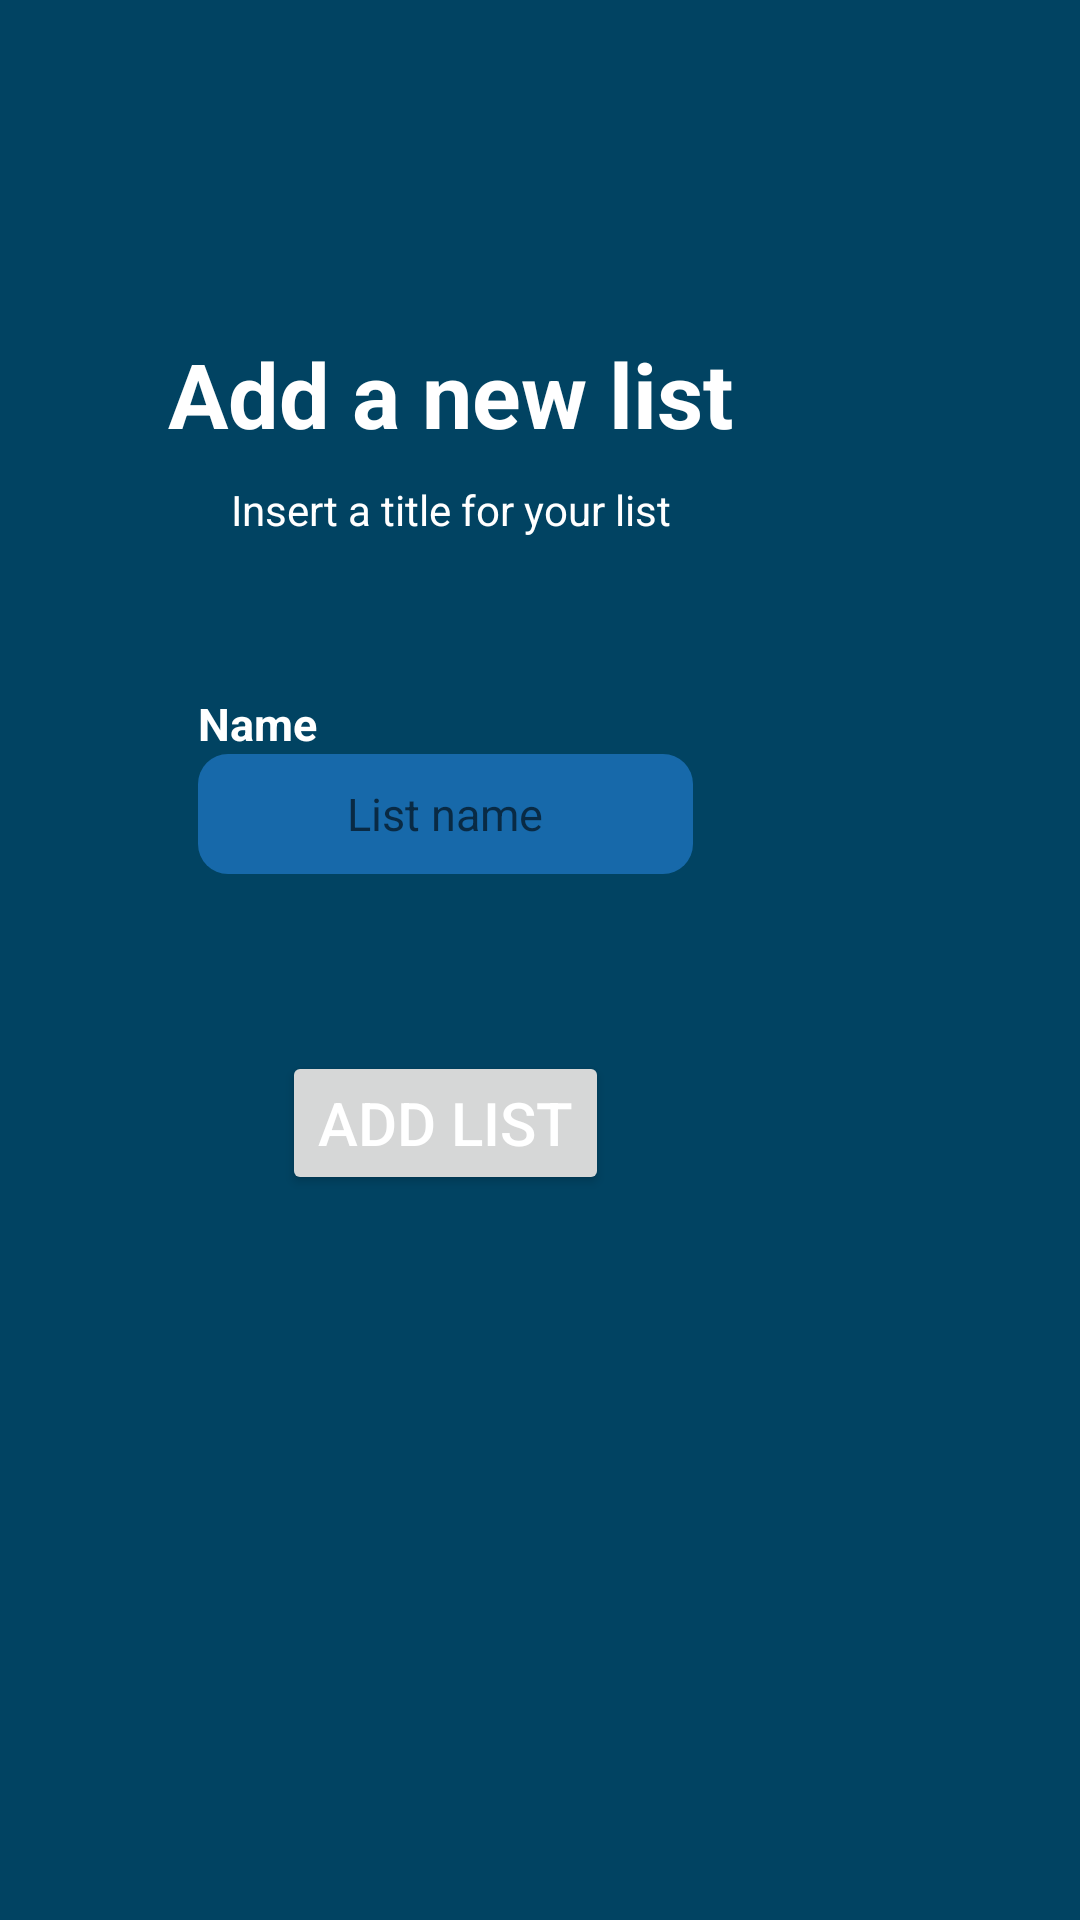

The Android layout XML behind this screen, and the referenced resources:
<!-- AndroidManifest.xml: application theme Theme.NSQLProject -->
<!-- res/layout/fragment_add_list.xml -->
<?xml version="1.0" encoding="utf-8"?>
<FrameLayout xmlns:android="http://schemas.android.com/apk/res/android"
    xmlns:tools="http://schemas.android.com/tools"
    android:layout_width="match_parent"
    android:layout_height="match_parent"
    xmlns:app="http://schemas.android.com/apk/res-auto"
    tools:context=".ui.addlist.AddListFragment"
    android:background="#014362">

    <androidx.constraintlayout.widget.ConstraintLayout
        android:layout_width="300dp"
        android:layout_height="600dp">

        <androidx.constraintlayout.widget.Guideline
            android:id="@+id/guidelineVertical1"
            android:layout_width="wrap_content"
            android:layout_height="wrap_content"
            android:orientation="vertical"
            app:layout_constraintGuide_percent="0.18"
            app:layout_constraintLeft_toLeftOf="parent" />

        <androidx.constraintlayout.widget.Guideline
            android:id="@+id/guidelineVertical2"
            android:layout_width="wrap_content"
            android:layout_height="wrap_content"
            android:orientation="vertical"
            app:layout_constraintGuide_percent="0.81"
            app:layout_constraintLeft_toLeftOf="parent" />

        <androidx.constraintlayout.widget.Guideline
            android:id="@+id/guidelineHorizontal1"
            android:layout_width="wrap_content"
            android:layout_height="wrap_content"
            android:orientation="horizontal"
            app:layout_constraintGuide_percent="0.37" />

        <androidx.constraintlayout.widget.Guideline
            android:id="@+id/guidelineHorizontal2"
            android:layout_width="wrap_content"
            android:layout_height="wrap_content"
            android:orientation="horizontal"
            app:layout_constraintGuide_percent="0.5" />


        <TextView
            android:id="@+id/tvAddListTitle"
            android:layout_width="wrap_content"
            android:layout_height="wrap_content"
            android:text="Add a new list"
            android:textColor="#ffffff"
            android:textSize="30sp"
            android:textStyle="bold"
            app:layout_constraintBottom_toTopOf="@id/guidelineHorizontal1"
            app:layout_constraintEnd_toEndOf="parent"
            app:layout_constraintStart_toStartOf="parent"
            app:layout_constraintTop_toTopOf="parent"
            app:layout_constraintVertical_bias="0.611" />

        <TextView
            android:id="@+id/tvItemSubtitle"
            android:layout_width="wrap_content"
            android:layout_height="wrap_content"
            android:layout_marginTop="5dp"
            android:gravity="center"
            android:paddingHorizontal="15dp"
            android:text="Insert a title for your list"
            android:textColor="@color/white"
            app:layout_constraintBottom_toTopOf="@id/guidelineHorizontal1"
            app:layout_constraintEnd_toEndOf="parent"
            app:layout_constraintStart_toStartOf="parent"
            app:layout_constraintTop_toBottomOf="@id/tvAddListTitle"
            app:layout_constraintVertical_bias="0.085" />

        <androidx.constraintlayout.widget.ConstraintLayout
            android:layout_width="wrap_content"
            android:layout_height="wrap_content"
            app:layout_constraintStart_toStartOf="@id/guidelineVertical1"
            app:layout_constraintEnd_toEndOf="@id/guidelineVertical2"
            app:layout_constraintTop_toBottomOf="@id/guidelineHorizontal1"
            app:layout_constraintBottom_toTopOf="@id/guidelineHorizontal2">

            <TextView
                android:id="@+id/tvList"
                android:layout_width="wrap_content"
                android:layout_height="wrap_content"
                android:layout_marginTop="16dp"
                android:text="Name"
                android:textColor="@color/white"
                android:textSize="15sp"
                android:textStyle="bold"
                app:layout_constraintHorizontal_bias="0"
                app:layout_constraintStart_toStartOf="parent"
                app:layout_constraintEnd_toEndOf="parent"
                app:layout_constraintTop_toBottomOf="parent"
                app:layout_constraintBottom_toTopOf="@id/etListName"/>

            <EditText
                android:id="@+id/etListName"
                android:layout_width="165dp"
                android:layout_height="40dp"
                android:textSize="15sp"
                android:hint="List name"
                android:background="@drawable/select_list"
                android:gravity="center"
                android:textColor="@color/white"
                app:layout_constraintEnd_toEndOf="parent"
                app:layout_constraintStart_toStartOf="parent"
                app:layout_constraintTop_toBottomOf="@+id/tvList"
                />
        </androidx.constraintlayout.widget.ConstraintLayout>



          <Button
            android:id="@+id/btnAddList"
            android:layout_width="wrap_content"
            android:layout_height="wrap_content"
            android:text="Add list"
            android:textColor="#ffffff"
            android:textSize="20sp"
            app:layout_constraintTop_toBottomOf="@id/guidelineHorizontal2"
            app:layout_constraintStart_toEndOf="@id/guidelineVertical1"
            app:layout_constraintEnd_toEndOf="@id/guidelineVertical2"
            app:layout_constraintBottom_toBottomOf="parent"
              app:layout_constraintVertical_bias="0.2"/>

    </androidx.constraintlayout.widget.ConstraintLayout>
</FrameLayout>
<!-- resources referenced by this layout -->
<resources>
  <color name="white">#FFFFFFFF</color>
  <!-- drawable select_list (drawable) -->
  <?xml version="1.0" encoding="utf-8"?>
  <shape xmlns:android="http://schemas.android.com/apk/res/android">
      <solid
          android:color="#1769aa">
      </solid>
      <stroke
          android:width="0dp"
          android:color="#1769aa">
      </stroke>
      <corners
          android:topRightRadius="10dip"
          android:bottomRightRadius="10dip"
          android:topLeftRadius="10dip"
          android:bottomLeftRadius="10dip">
      </corners>
  </shape>
  <style name="Theme.NSQLProject" parent="Theme.MaterialComponents.DayNight.DarkActionBar">
          
          <item name="colorPrimary">@color/purple_500</item>
          <item name="colorPrimaryVariant">@color/purple_700</item>
          <item name="colorOnPrimary">@color/white</item>
          
          <item name="colorSecondary">@color/teal_200</item>
          <item name="colorSecondaryVariant">@color/teal_700</item>
          <item name="colorOnSecondary">@color/black</item>
          
          <item name="android:statusBarColor" tools:targetApi="l">?attr/colorPrimaryVariant</item>
          
  
          
          
      </style>
  <color name="purple_500">#FF6200EE</color>
  <color name="purple_700">#FF3700B3</color>
  <color name="teal_200">#FF03DAC5</color>
  <color name="teal_700">#FF018786</color>
  <color name="black">#FF000000</color>
</resources>
